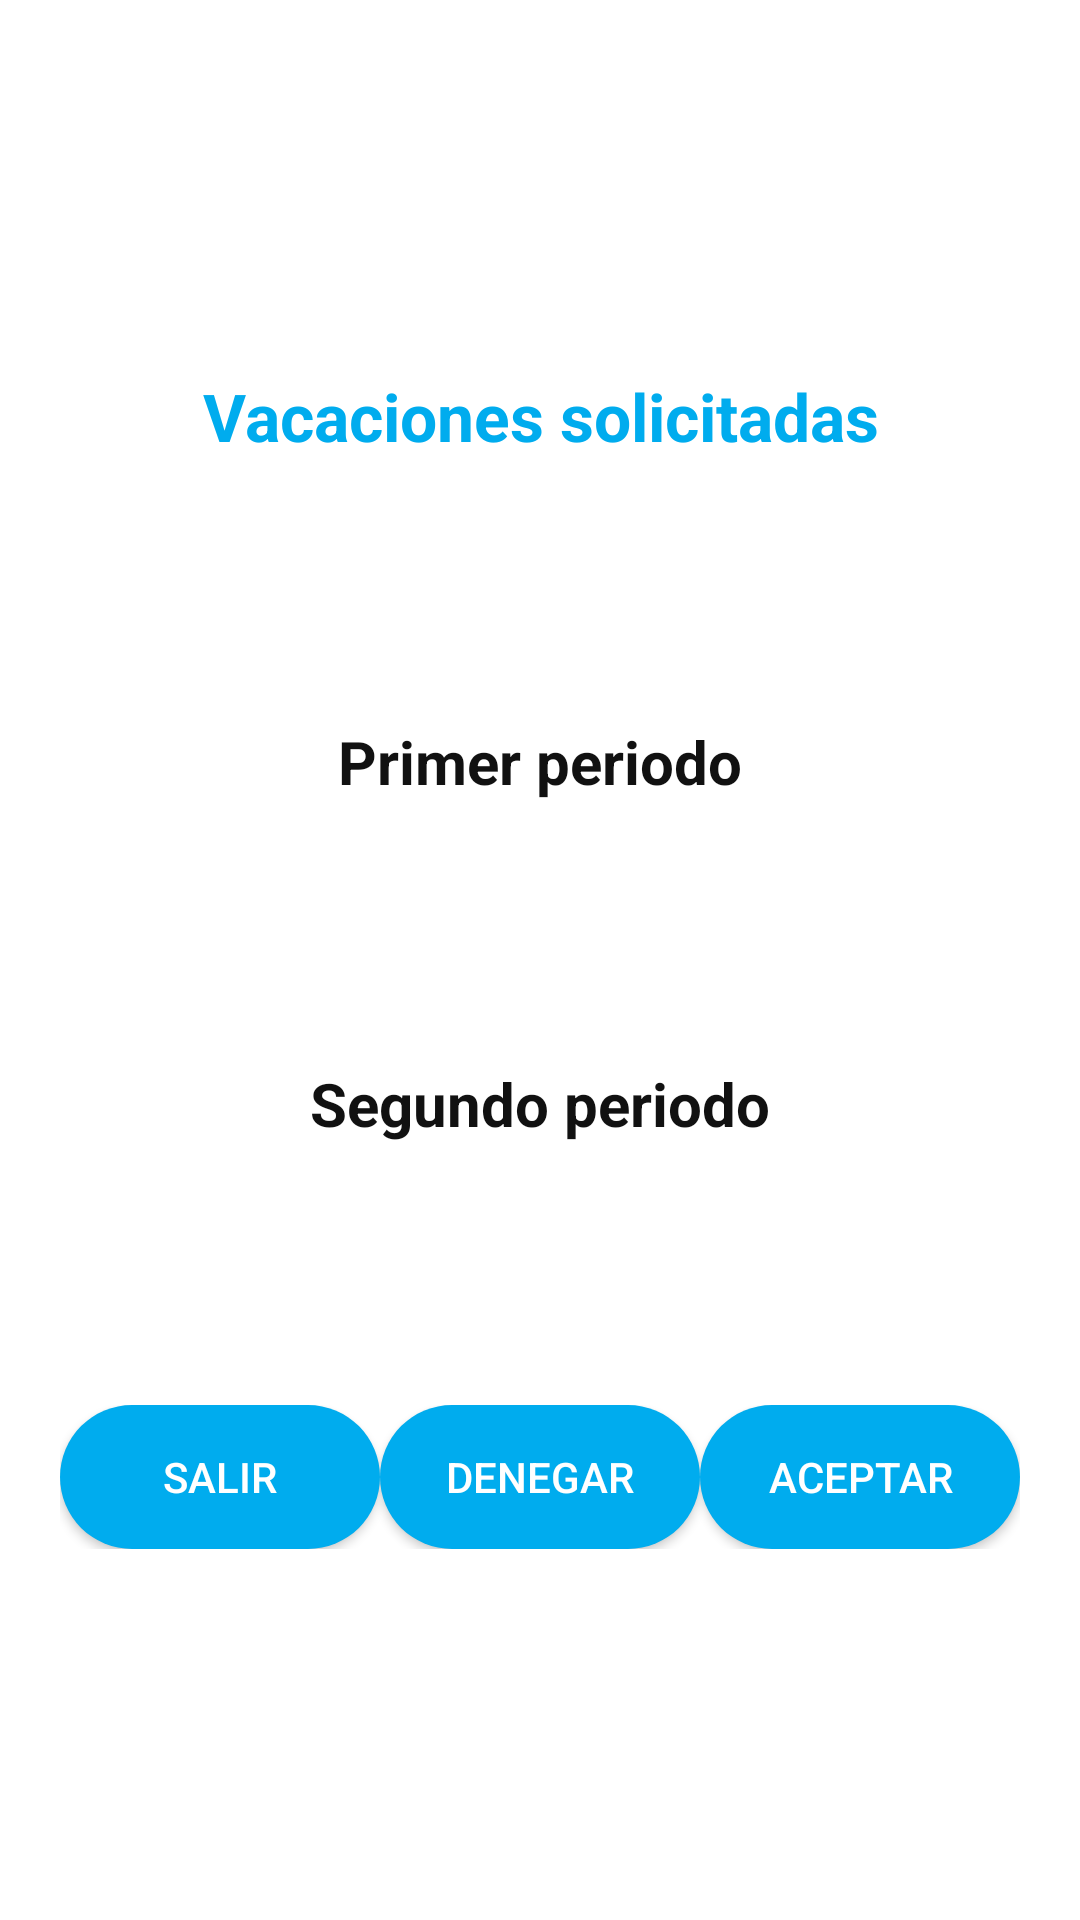

Layout XML and referenced resources for this Android screen:
<!-- AndroidManifest.xml: application theme AppTheme -->
<!-- res/layout/alert_dialog_gestionar_vacaciones.xml -->
<?xml version="1.0" encoding="utf-8"?>
<androidx.constraintlayout.widget.ConstraintLayout xmlns:android="http://schemas.android.com/apk/res/android"
    android:layout_width="match_parent"
    android:layout_height="match_parent"
    xmlns:app="http://schemas.android.com/apk/res-auto"
    android:background="@color/cardview_light_background"
    android:orientation="vertical">


    <LinearLayout
        android:layout_width="match_parent"
        android:layout_height="wrap_content"
        android:orientation="vertical"
        android:padding="20dp"
        app:layout_constraintTop_toTopOf="parent"
        app:layout_constraintBottom_toBottomOf="parent">

        <TextView
            android:id="@+id/titulo"
            android:layout_width="match_parent"
            android:layout_height="wrap_content"
            android:text="Vacaciones solicitadas"
            android:textColor="@color/azul"
            android:textStyle="bold"
            android:textSize="22sp"
            android:gravity="center" />

        <TextView
            android:id="@+id/nombreEmpleado"
            android:layout_width="match_parent"
            android:layout_height="wrap_content"
            android:textColor="@color/rojo"
            android:textStyle="bold"
            android:textSize="20sp"
            android:gravity="center"
            android:layout_marginTop="20dp" />

        <TextView
            android:id="@+id/periodo1"
            android:layout_width="match_parent"
            android:layout_height="wrap_content"
            android:text="Primer periodo"
            android:textColor="@color/blackcolor"
            android:textStyle="bold"
            android:textSize="20sp"
            android:gravity="center"
            android:layout_marginTop="40dp" />

        <LinearLayout
            android:layout_width="match_parent"
            android:layout_height="wrap_content"
            android:orientation="horizontal"
            android:layout_marginTop="20dp" >

            <TextView
                android:id="@+id/periodo1Inicio"
                android:layout_width="match_parent"
                android:layout_height="wrap_content"
                android:layout_weight="1"
                android:textStyle="bold"
                android:textSize="20sp"
                android:gravity="center" />

            <TextView
                android:id="@+id/periodo1Fin"
                android:layout_width="match_parent"
                android:layout_height="wrap_content"
                android:layout_weight="1"
                android:textStyle="bold"
                android:textSize="20sp"
                android:gravity="center" />
        </LinearLayout>

        <TextView
            android:id="@+id/periodo2"
            android:layout_width="match_parent"
            android:layout_height="wrap_content"
            android:text="Segundo periodo"
            android:textColor="@color/blackcolor"
            android:textStyle="bold"
            android:textSize="20sp"
            android:gravity="center"
            android:layout_marginTop="40dp" />

        <LinearLayout
            android:layout_width="match_parent"
            android:layout_height="wrap_content"
            android:orientation="horizontal"
            android:layout_marginTop="20dp" >

            <TextView
                android:id="@+id/periodo2Inicio"
                android:layout_width="match_parent"
                android:layout_height="wrap_content"
                android:layout_weight="1"
                android:textStyle="bold"
                android:textSize="20sp"
                android:gravity="center" />

            <TextView
                android:id="@+id/periodo2Fin"
                android:layout_width="match_parent"
                android:layout_height="wrap_content"
                android:layout_weight="1"
                android:textStyle="bold"
                android:textSize="20sp"
                android:gravity="center" />
        </LinearLayout>

        <LinearLayout
            android:layout_width="match_parent"
            android:layout_height="wrap_content"
            android:orientation="horizontal"
            android:layout_marginTop="40dp" >

            <Button
                android:id="@+id/botonSalir"
                android:layout_width="match_parent"
                android:layout_height="wrap_content"
                android:layout_weight="1"
                android:background="@drawable/btn"
                android:textColor="@color/whitecolor"
                android:text="@string/salir" />

            <Button
                android:id="@+id/botonDenegar"
                android:layout_width="match_parent"
                android:layout_height="wrap_content"
                android:layout_weight="1"
                android:textColor="@color/whitecolor"
                android:background="@drawable/btn"
                android:text="@string/denegar" />

            <Button
                android:id="@+id/botonAceptar"
                android:layout_width="match_parent"
                android:layout_height="wrap_content"
                android:layout_weight="1"
                android:textColor="@color/whitecolor"
                android:background="@drawable/btn"
                android:text="@string/aceptar" />

        </LinearLayout>
    </LinearLayout>
</androidx.constraintlayout.widget.ConstraintLayout>
<!-- resources referenced by this layout -->
<resources>
  <color name="azul">#00acee</color>
  <color name="blackcolor">#111111</color>
  <color name="rojo">#FF0000</color>
  <color name="whitecolor">#fff</color>
  <!-- drawable btn (drawable) -->
  <?xml version="1.0" encoding="utf-8"?>
  <shape xmlns:android="http://schemas.android.com/apk/res/android">
          <solid android:color="@color/azul"/>
          <corners android:radius="100dp"/>
  </shape>
  <string name="aceptar">aceptar</string>
  <string name="denegar">denegar</string>
  <string name="salir">Salir</string>
  <style name="AppTheme" parent="Theme.MaterialComponents.Light.NoActionBar.Bridge">
  
          
          <item name="colorPrimary">@color/colorPrimary</item>
          <item name="colorPrimaryDark">@color/colorPrimaryDark</item>
          <item name="colorAccent">#00acee</item>
      </style>
  <color name="colorPrimary">#008577</color>
  <color name="colorPrimaryDark">#00574B</color>
</resources>
